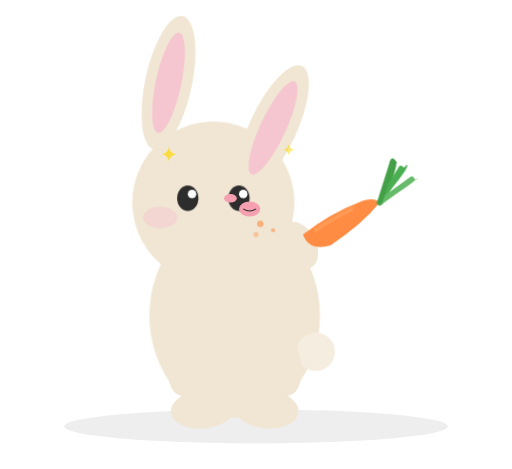
t = 0.00 s
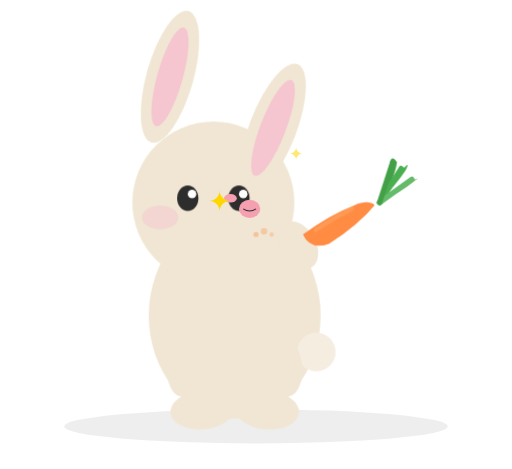
t = 0.75 s
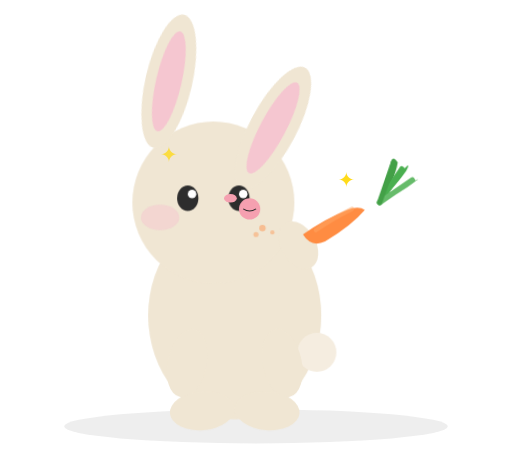
t = 1.50 s
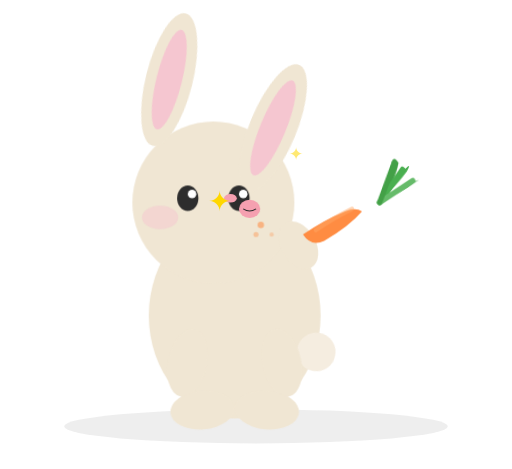
t = 2.25 s
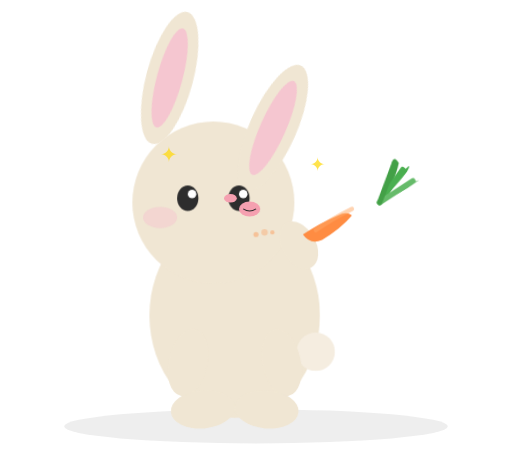
t = 3.00 s
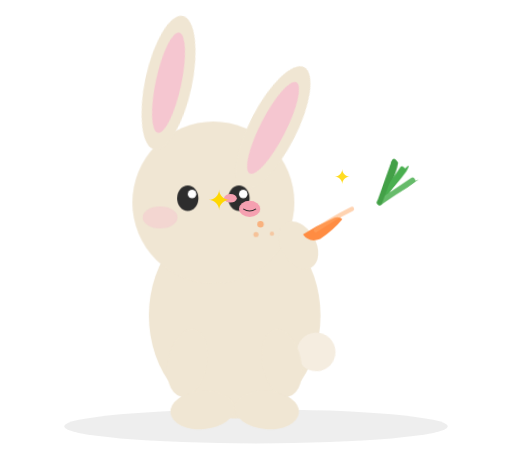
t = 3.69 s

The animated SVG that drew these frames (rendered in a browser with its animation timeline set to each time). Animation: 14 CSS @keyframes rules; one cycle of 4.50 s, repeats indefinitely.

<svg xmlns="http://www.w3.org/2000/svg" viewBox="0 0 240 220" width="240" height="220">
  <defs>
    <style>
      /* 耳朵晃动 */
      @keyframes earWiggle {
        0%, 100% { transform: rotate(25deg); transform-origin: 128px 60px; }
        25% { transform: rotate(20deg); transform-origin: 128px 60px; }
        75% { transform: rotate(28deg); transform-origin: 128px 60px; }
      }
      .ear-left { animation: earWiggle 2s ease-in-out infinite; }
      
      @keyframes earRightWiggle {
        0%, 100% { transform: rotate(12deg); transform-origin: 122px 48px; }
        50% { transform: rotate(16deg); transform-origin: 122px 48px; }
      }
      .ear-right { animation: earRightWiggle 1.8s ease-in-out infinite; }

      /* 嘴巴咀嚼 */
      @keyframes chew {
        0%, 100% { ry: 3.5; }
        50% { ry: 5; }
      }
      .mouth { animation: chew 0.6s ease-in-out infinite; }
      
      /* 脸颊鼓起 */
      @keyframes cheekPuff {
        0%, 100% { rx: 8; ry: 5; }
        50% { rx: 9; ry: 6; }
      }
      .cheek { animation: cheekPuff 0.6s ease-in-out infinite; }

      /* 眼睛眨眼 */
      @keyframes blink {
        0%, 94%, 100% { opacity: 1; }
        95%, 97% { opacity: 0; }
      }
      @keyframes blinkHighlight {
        0%, 94%, 100% { opacity: 1; }
        95%, 97% { opacity: 0; }
      }
      .eye { animation: blink 3s ease-in-out infinite; }
      .eye-highlight { animation: blinkHighlight 3s ease-in-out infinite; }

      /* 胡萝卜逐渐消失 */
      @keyframes carrotShrink {
        0% { d: path("M 142 110 Q 155 100 168 95 Q 175 92 178 95 Q 170 105 155 115 Q 145 118 142 110 Z"); }
        50% { d: path("M 142 110 Q 152 103 162 99 Q 167 97 170 99 Q 164 106 152 113 Q 146 116 142 110 Z"); }
        100% { d: path("M 142 110 Q 148 106 155 103 Q 158 101 160 103 Q 156 108 150 112 Q 145 114 142 110 Z"); }
      }
      .carrot-body { animation: carrotShrink 4s ease-in-out infinite; }
      
      /* 胡萝卜叶子抖动 */
      @keyframes leafShake {
        0%, 100% { transform: rotate(0deg); }
        25% { transform: rotate(-3deg); }
        75% { transform: rotate(3deg); }
      }
      .carrot-leaf { animation: leafShake 0.8s ease-in-out infinite; transform-origin: 178px 95px; }

      /* 星星闪烁 */
      @keyframes sparkle1 {
        0%, 100% { opacity: 0.7; transform: scale(1); }
        50% { opacity: 1; transform: scale(1.3); }
      }
      @keyframes sparkle2 {
        0%, 100% { opacity: 0.5; transform: scale(1); }
        50% { opacity: 0.9; transform: scale(1.2); }
      }
      .sparkle1 { animation: sparkle1 1.5s ease-in-out infinite; }
      .sparkle2 { animation: sparkle2 2s ease-in-out infinite 0.5s; }

      /* 碎屑掉落 */
      @keyframes crumbFall1 {
        0%, 100% { opacity: 0.6; transform: translate(0, 0); }
        50% { opacity: 0.3; transform: translate(2px, 4px); }
      }
      @keyframes crumbFall2 {
        0%, 100% { opacity: 0.5; transform: translate(0, 0); }
        50% { opacity: 0.2; transform: translate(-1px, 3px); }
      }
      .crumb1 { animation: crumbFall1 1.2s ease-in-out infinite; }
      .crumb2 { animation: crumbFall2 1.5s ease-in-out infinite 0.3s; }

      /* 身体呼吸 */
      @keyframes breathe {
        0%, 100% { transform: scale(1); }
        50% { transform: scale(1.015); }
      }
      .body-breathe { animation: breathe 3s ease-in-out infinite; transform-origin: 110px 148px; }

      /* 尾巴摇摆 */
      @keyframes tailWag {
        0%, 100% { transform: rotate(0deg); transform-origin: 148px 165px; }
        50% { transform: rotate(10deg); transform-origin: 148px 165px; }
      }
      .tail { animation: tailWag 1.5s ease-in-out infinite; }
    </style>
  </defs>

  <!-- 地面阴影 -->
  <ellipse cx="120" cy="200" rx="90" ry="8" fill="#2d2d2d" opacity="0.08"/>

  <!-- == 小兔子 == -->
  <g class="body-breathe">
    <!-- 身体 -->
    <ellipse cx="110" cy="148" rx="40" ry="48" fill="#f0e6d3"/>
    
    <!-- 尾巴 -->
    <g class="tail">
      <circle cx="148" cy="165" r="9" fill="#f5ede0"/>
    </g>
    
    <!-- 前腿 -->
    <ellipse cx="88" cy="170" rx="9" ry="16" fill="#f0e6d3" transform="rotate(12, 88, 170)"/>
    <ellipse cx="132" cy="170" rx="9" ry="16" fill="#f0e6d3" transform="rotate(-12, 132, 170)"/>
    
    <!-- 脚 -->
    <ellipse cx="95" cy="192" rx="15" ry="9" fill="#f0e6d3" transform="rotate(-5, 95, 192)"/>
    <ellipse cx="125" cy="192" rx="15" ry="9" fill="#f0e6d3" transform="rotate(5, 125, 192)"/>
  </g>
  
  <!-- 头部 -->
  <circle cx="100" cy="95" r="38" fill="#f0e6d3"/>
  
  <!-- 耳朵 -->
  <g class="ear-left">
    <ellipse cx="128" cy="60" rx="11" ry="32" fill="#f0e6d3"/>
    <ellipse cx="128" cy="60" rx="6" ry="24" fill="#f5c6d0"/>
  </g>
  <g class="ear-right">
    <ellipse cx="78" cy="48" rx="11" ry="32" fill="#f0e6d3"/>
    <ellipse cx="78" cy="48" rx="6" ry="24" fill="#f5c6d0"/>
  </g>
  
  <!-- 眼睛 -->
  <ellipse class="eye" cx="88" cy="93" rx="5" ry="6" fill="#2d2d2d"/>
  <ellipse class="eye" cx="112" cy="93" rx="5" ry="6" fill="#2d2d2d"/>
  
  <!-- 眼睛高光 -->
  <circle class="eye-highlight" cx="90" cy="91" r="2" fill="white"/>
  <circle class="eye-highlight" cx="114" cy="91" r="2" fill="white"/>
  
  <!-- 腮红 -->
  <ellipse class="cheek" cx="75" cy="102" rx="8" ry="5" fill="#f5c6d0" opacity="0.5"/>
  
  <!-- == 右手（拿着胡萝卜） == -->
  <ellipse cx="140" cy="115" rx="8" ry="12" fill="#f0e6d3" transform="rotate(-30, 140, 115)"/>
  
  <!-- == 胡萝卜 == -->
  <!-- 胡萝卜主体 -->
  <path class="carrot-body" d="M 142 110 Q 155 100 168 95 Q 175 92 178 95 Q 170 105 155 115 Q 145 118 142 110 Z" fill="#ff8c42"/>
  
  <!-- 胡萝卜高光 -->
  <path d="M 148 108 Q 155 103 165 98" fill="none" stroke="#ffa864" stroke-width="2" stroke-linecap="round" opacity="0.5"/>
  
  <!-- 胡萝卜叶子 -->
  <g class="carrot-leaf">
    <path d="M 178 95 Q 185 82 190 78 Q 192 76 190 80 Q 186 86 178 95" fill="#4aaf50"/>
    <path d="M 178 95 Q 188 85 195 84 Q 197 83 194 85 Q 188 90 178 95" fill="#66bb6a"/>
    <path d="M 178 95 Q 182 80 183 75 Q 184 73 186 76 Q 185 84 178 95" fill="#43a047"/>
    <line x1="178" y1="95" x2="188" y2="79" stroke="#4aaf50" stroke-width="2.5" stroke-linecap="round"/>
    <line x1="178" y1="95" x2="193" y2="84" stroke="#66bb6a" stroke-width="2.5" stroke-linecap="round"/>
    <line x1="178" y1="95" x2="184" y2="76" stroke="#43a047" stroke-width="2.5" stroke-linecap="round"/>
  </g>
  
  <!-- == 嘴巴（咀嚼） == -->
  <ellipse class="mouth" cx="117" cy="98" rx="5" ry="3.5" fill="#f5a0b0"/>
  <path d="M 114 98 Q 117 100 120 98" fill="#f5a0b0" stroke="#2d2d2d" stroke-width="0.5"/>
  
  <!-- 鼻子 -->
  <ellipse cx="108" cy="93" rx="3" ry="2" fill="#f5a0b0"/>
  
  <!-- 食物碎屑 -->
  <circle class="crumb1" cx="122" cy="105" r="1.5" fill="#ff8c42" opacity="0.6"/>
  <circle class="crumb2" cx="128" cy="108" r="1" fill="#ff8c42" opacity="0.5"/>
  <circle cx="120" cy="110" r="1.2" fill="#ff8c42" opacity="0.4"/>
  
  <!-- 开心星星 -->
  <text class="sparkle1" x="75" y="76" font-size="10" fill="#ffd700" opacity="0.7">✦</text>
  <text class="sparkle2" x="132" y="73" font-size="8" fill="#ffd700" opacity="0.5">✦</text>
</svg>
